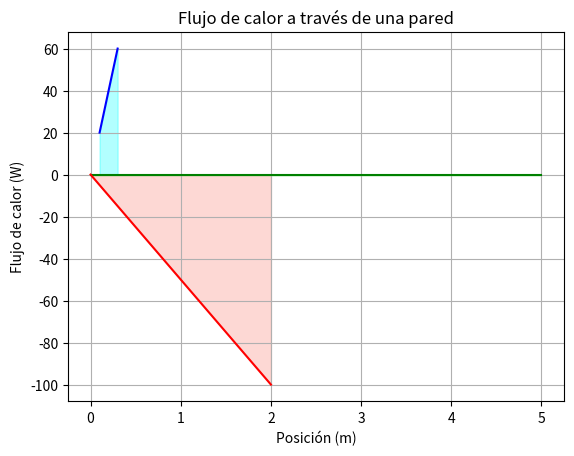

The matplotlib source for this figure:
# -*- coding: utf-8 -*-
"""Tarea 4.3 Regla de Simpson.ipynb

Automatically generated by Colab.

Original file is located at
    https://colab.research.google.com/<link-removed>
"""

# [redacted]
#Ejercicio 1

import numpy as np
import matplotlib.pyplot as plt

def simpson_rule(f, a, b, n):
    """Aproxima la integral de f(x) en [a, b] usando la regla de Simpson."""
    if n % 2 == 1:
        raise ValueError("El número de subintervalos (n) debe ser par.")

    h = (b - a) / n
    x = np.linspace(a, b, n + 1)  # Puntos del intervalo
    fx = f(x)  # Evaluamos la función en esos puntos

    # Regla de Simpson
    integral = (h / 3) * (fx[0] + 2 * np.sum(fx[2:n:2]) + 4 * np.sum(fx[1:n:2]) + fx[n])

    return integral

# Ejercicio 1: Cálculo del trabajo en un resorte
def trabajo_resorte(x):
    k = 200  # N/m
    return k * x

a_resorte = 0.1  # m
b_resorte = 0.3  # m
n_resorte_values = [6, 10, 20, 30]

print("Ejercicio 1 - Trabajo del resorte:")
for n_resorte in n_resorte_values:
    resultado_resorte = simpson_rule(trabajo_resorte, a_resorte, b_resorte, n_resorte)
    print(f"  n = {n_resorte}: {resultado_resorte} Joules")

# Gráfica del Ejercicio 1
x_resorte = np.linspace(a_resorte, b_resorte, 100)
y_resorte = trabajo_resorte(x_resorte)

plt.plot(x_resorte, y_resorte, label="Trabajo del resorte", color="blue")
plt.fill_between(x_resorte, y_resorte, alpha=0.3, color="cyan", label="Área aproximada")
plt.xlabel("x (m)")
plt.ylabel("Fuerza (N)")
plt.title("Trabajo realizado por un resorte")
plt.grid()
plt.savefig("resorte_varios_n.png")
plt.show()

#Ejercicio 2

import numpy as np
import matplotlib.pyplot as plt

def simpson_rule(f, a, b, n):
    """Aproxima la integral de f(x) en [a, b] usando la regla de Simpson."""
    if n % 2 == 1:
        raise ValueError("El número de subintervalos (n) debe ser par.")

    h = (b - a) / n
    x = np.linspace(a, b, n + 1)  # Puntos del intervalo
    fx = f(x)  # Evaluamos la función en esos puntos

    # Regla de Simpson
    integral = (h / 3) * (fx[0] + 2 * np.sum(fx[2:n:2]) + 4 * np.sum(fx[1:n:2]) + fx[n])

    return integral

# Ejercicio 2: Cálculo de la carga eléctrica en un capacitor
def voltaje_capacitor(t):
    C = 1e-6  # F
    V_t = 100 * np.exp(-2 * t)  # V
    return C * V_t

a_capacitor = 0  # s
b_capacitor = 5  # s
n_capacitor_values = [6, 10, 20, 30]

print("\nEjercicio 2 - Carga del capacitor:")
for n_capacitor in n_capacitor_values:
    resultado_capacitor = simpson_rule(voltaje_capacitor, a_capacitor, b_capacitor, n_capacitor)
    print(f"  n = {n_capacitor}: {resultado_capacitor} Coulombs")

# Gráfica del Ejercicio 2
t_capacitor = np.linspace(a_capacitor, b_capacitor, 100)
Q_t = voltaje_capacitor(t_capacitor)

plt.plot(t_capacitor, Q_t, label="Carga del capacitor", color="green")
plt.fill_between(t_capacitor, Q_t, alpha=0.3, color="lime", label="Área aproximada")
plt.xlabel("Tiempo (s)")
plt.ylabel("Carga (C)")
plt.title("Carga almacenada en un capacitor")
plt.grid()
plt.savefig("capacitor_varios_n.png")
plt.show()

#Ejercicio 3

import numpy as np
import matplotlib.pyplot as plt

def simpson_rule(f, a, b, n):
    """Aproxima la integral de f(x) en [a, b] usando la regla de Simpson."""
    if n % 2 == 1:
        raise ValueError("El número de subintervalos (n) debe ser par.")

    h = (b - a) / n
    x = np.linspace(a, b, n + 1)  # Puntos del intervalo
    fx = f(x)  # Evaluamos la función en esos puntos

    # Regla de Simpson
    integral = (h / 3) * (fx[0] + 2 * np.sum(fx[2:n:2]) + 4 * np.sum(fx[1:n:2]) + fx[n])

    return integral

# Ejercicio 3: Flujo de calor a través de una pared
def flujo_calor(x):
    k = 0.5  # W/m·K
    dT_dx = -100 * x
    return k * dT_dx

a_calor = 0  # m
b_calor = 2  # m
n_calor_values = [6, 10, 20, 30]

print("\nEjercicio 3 - Flujo de calor:")
for n_calor in n_calor_values:
    resultado_calor = simpson_rule(flujo_calor, a_calor, b_calor, n_calor)
    print(f"  n = {n_calor}: {resultado_calor} Watts")

# Gráfica del Ejercicio 3
x_calor = np.linspace(a_calor, b_calor, 100)
Q_x = flujo_calor(x_calor)

plt.plot(x_calor, Q_x, label="Flujo de calor", color="red")
plt.fill_between(x_calor, Q_x, alpha=0.3, color="salmon", label="Área aproximada")
plt.xlabel("Posición (m)")
plt.ylabel("Flujo de calor (W)")
plt.title("Flujo de calor a través de una pared")
plt.grid()
plt.savefig("calor_varios_n.png")
plt.show()